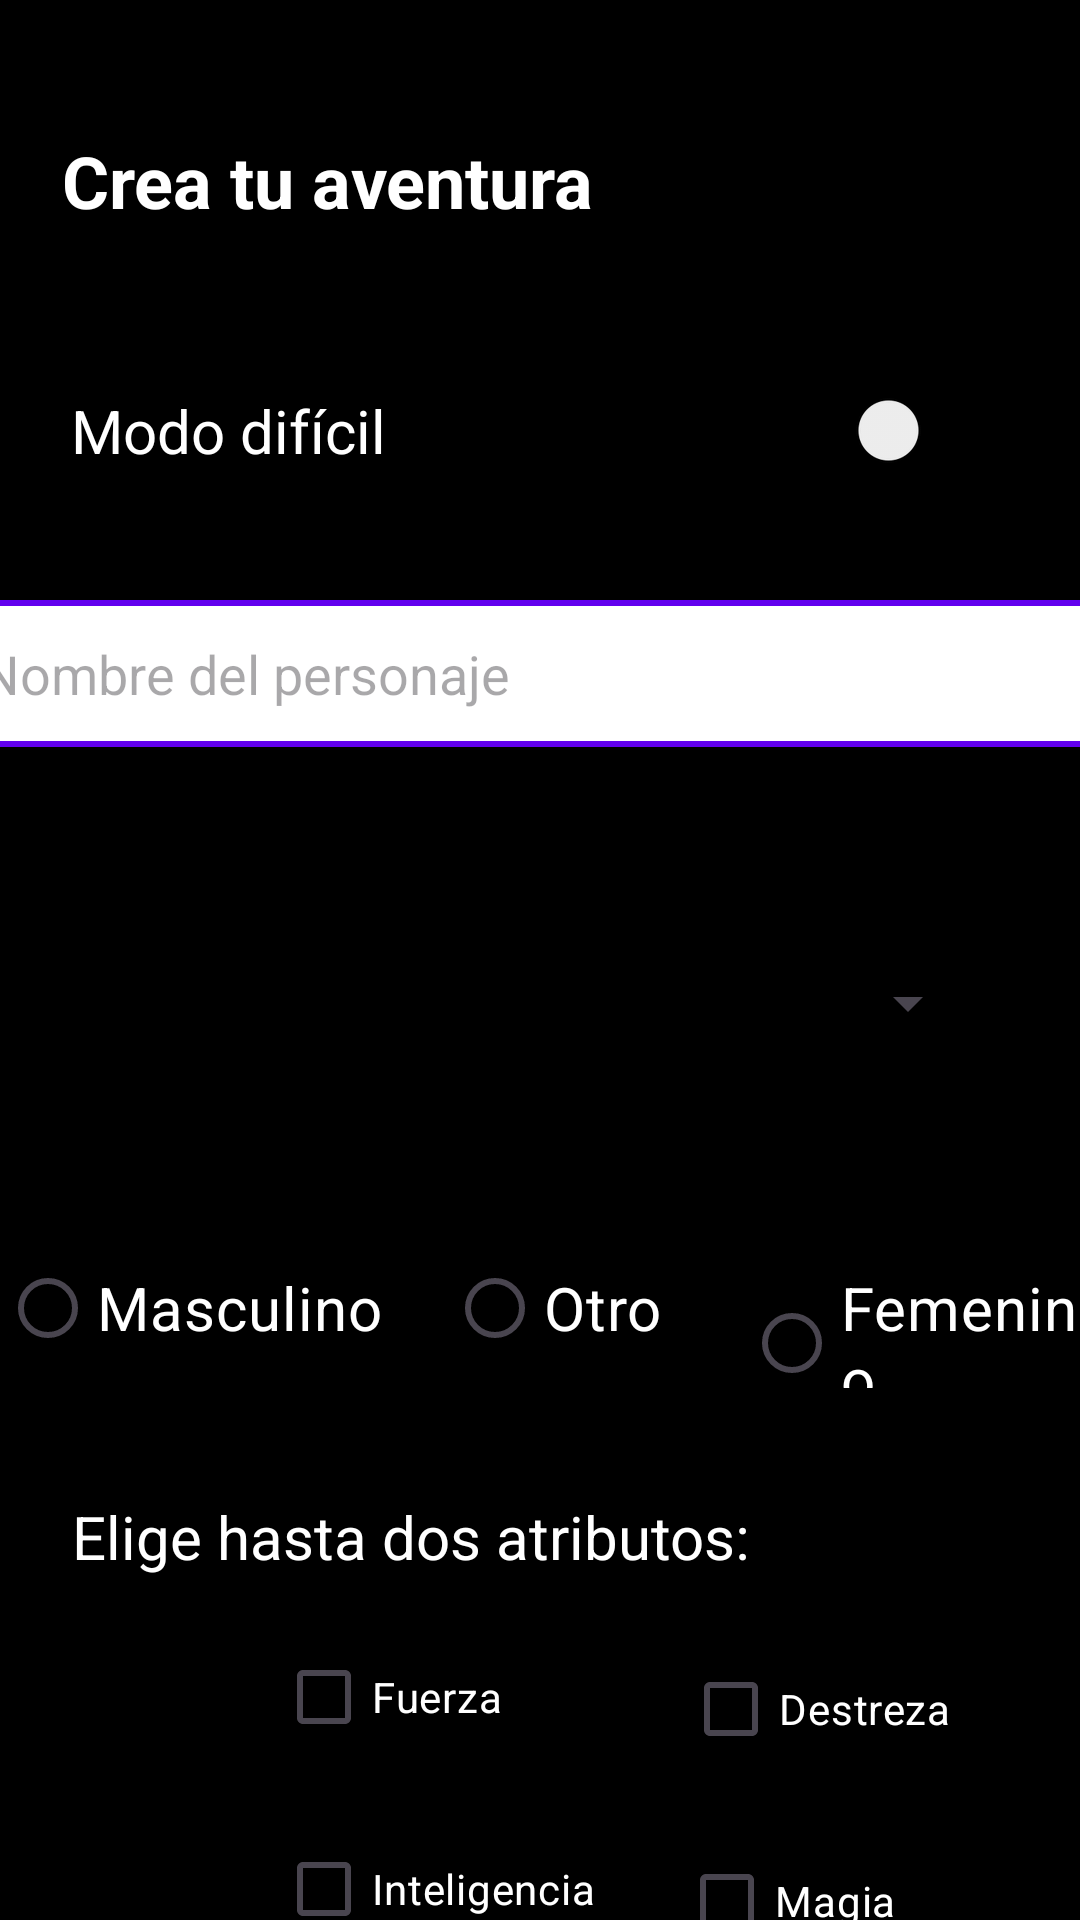

The Android layout XML behind this screen, and the referenced resources:
<!-- AndroidManifest.xml: application theme Theme.EligeTuPropiaAventuraApp -->
<!-- res/layout/activity_form2.xml -->
<?xml version="1.0" encoding="utf-8"?>
<androidx.constraintlayout.widget.ConstraintLayout xmlns:android="http://schemas.android.com/apk/res/android"
    xmlns:app="http://schemas.android.com/apk/res-auto"
    xmlns:tools="http://schemas.android.com/tools"
    android:id="@+id/form"
    android:layout_width="match_parent"
    android:layout_height="match_parent"
    android:layout_margin="0dp"
    android:background="#FFF"
    android:padding="0dp"
    android:visibility="visible"
    tools:context=".FormActivity"
    app:srcCompat="@drawable/fondo_form">

    

    

    <ImageView
        android:id="@+id/imageView"
        android:layout_width="match_parent"
        android:layout_height="match_parent"
        android:background="#000"
        android:contentDescription="@string/imagen_de_fondo"
        android:scaleType="fitXY"
        android:visibility="visible"
        app:layout_constraintBottom_toBottomOf="parent"
        app:layout_constraintEnd_toEndOf="parent"
        app:layout_constraintHorizontal_bias="1.0"
        app:layout_constraintStart_toStartOf="parent"
        app:layout_constraintTop_toTopOf="parent"
        app:layout_constraintVertical_bias="0.0"
        app:srcCompat="@drawable/fondo_form"
        tools:visibility="visible" />

    <TextView
        android:id="@+id/tituloForm"
        android:layout_width="317dp"
        android:layout_height="27dp"
        android:layout_marginTop="44dp"
        android:text="@string/crea_tu_aventura"
        android:textColor="#FFF"
        android:textSize="24sp"
        android:textStyle="bold"
        android:visibility="visible"
        app:layout_constraintBottom_toTopOf="@+id/dificultad"
        app:layout_constraintEnd_toEndOf="parent"
        app:layout_constraintHorizontal_bias="0.478"
        app:layout_constraintStart_toStartOf="parent"
        app:layout_constraintTop_toTopOf="parent"
        app:layout_constraintVertical_chainStyle="spread" />

    <Switch
        android:id="@+id/dificultad"
        android:layout_width="313dp"
        android:layout_height="49dp"
        android:layout_marginTop="48dp"
        android:text="@string/modo_dif_cil"
        android:textColor="#FFF"
        android:textSize="20sp"
        android:visibility="visible"
        app:layout_constraintEnd_toEndOf="parent"
        app:layout_constraintStart_toStartOf="parent"
        app:layout_constraintBottom_toTopOf="@+id/nombreForm"
        app:layout_constraintTop_toBottomOf="@id/tituloForm" />

    

    
    <EditText
        android:id="@+id/nombreForm"
        android:layout_width="379dp"
        android:layout_height="49dp"
        android:layout_marginTop="32dp"
        android:background="@drawable/edittext_background"
        android:hint="@string/nombre_del_personaje"
        android:inputType="textLongMessage"
        android:paddingLeft="3dp"
        android:paddingRight="3dp"
        app:layout_constraintEnd_toEndOf="parent"
        app:layout_constraintHorizontal_bias="0.51"
        app:layout_constraintStart_toStartOf="parent"
        app:layout_constraintTop_toBottomOf="@id/dificultad" />

    

    <Spinner
        android:id="@+id/tipoFiccion"
        android:layout_width="310dp"
        android:layout_height="67dp"
        android:layout_marginTop="52dp"
        app:layout_constraintEnd_toEndOf="parent"
        app:layout_constraintHorizontal_bias="0.33"
        app:layout_constraintStart_toStartOf="parent"
        app:layout_constraintTop_toBottomOf="@id/nombreForm"
        android:textColor="@color/white"
        />

    
    <RadioGroup
        android:id="@+id/generoForm"
        android:layout_width="0dp"
        android:layout_height="wrap_content"
        android:layout_marginTop="44dp"
        android:orientation="horizontal"
        app:layout_constraintEnd_toEndOf="parent"
        app:layout_constraintHorizontal_bias="0.0"
        app:layout_constraintStart_toStartOf="parent"
        app:layout_constraintTop_toBottomOf="@id/tipoFiccion"
        app:layout_constraintVertical_chainStyle="spread">

        <RadioButton
            android:id="@+id/masculino"
            android:layout_width="149dp"
            android:layout_height="wrap_content"
            android:text="@string/masculino"
            android:textColor="@color/white"
            android:textSize="20sp" />

        <RadioButton
            android:id="@+id/otro"
            android:layout_width="99dp"
            android:layout_height="wrap_content"
            android:text="@string/otro"
            android:textColor="@color/white"
            android:textSize="20sp" />

        <RadioButton
            android:id="@+id/femenino"
            android:layout_width="wrap_content"
            android:layout_height="wrap_content"
            android:text="@string/femenino"
            android:textColor="@color/white"
            android:textSize="20sp" />
    </RadioGroup>

    <TextView
        android:id="@+id/atributosLabel"
        android:layout_width="wrap_content"
        android:layout_height="wrap_content"
        android:layout_marginStart="24dp"
        android:layout_marginTop="36dp"
        android:text="@string/elige_hasta_dos_atributos"
        android:textColor="@color/white"
        android:textSize="20sp"
        app:layout_constraintStart_toStartOf="parent"
        app:layout_constraintTop_toBottomOf="@id/generoForm"
        />

    <CheckBox
        android:id="@+id/checkboxDestreza"
        android:layout_width="wrap_content"
        android:layout_height="wrap_content"
        android:layout_marginStart="60dp"
        android:layout_marginTop="20dp"
        android:text="@string/destreza"
        android:textColor="@color/white"
        app:layout_constraintStart_toEndOf="@id/checkboxFuerza"
        app:layout_constraintTop_toBottomOf="@id/atributosLabel"
        app:layout_constraintVertical_chainStyle="spread"/>

    <CheckBox
        android:id="@+id/checkboxFuerza"
        android:layout_width="wrap_content"
        android:layout_height="wrap_content"
        android:layout_marginStart="92dp"
        android:layout_marginTop="16dp"
        android:text="@string/fuerza"
        android:textColor="@color/white"
        app:layout_constraintStart_toStartOf="parent"
        app:layout_constraintTop_toBottomOf="@id/atributosLabel" />

    
    <CheckBox
        android:id="@+id/checkboxMagia"
        android:layout_width="wrap_content"
        android:layout_height="wrap_content"
        android:layout_marginStart="28dp"
        android:layout_marginTop="16dp"
        android:text="@string/magia"
        android:textColor="@color/white"
        app:layout_constraintStart_toEndOf="@id/checkboxInteligencia"
        app:layout_constraintTop_toBottomOf="@id/checkboxDestreza" />

    <CheckBox
        android:id="@+id/checkboxInteligencia"
        android:layout_width="wrap_content"
        android:layout_height="wrap_content"
        android:layout_marginStart="92dp"
        android:layout_marginTop="16dp"
        android:text="@string/inteligencia"
        android:textColor="@color/white"
        app:layout_constraintStart_toStartOf="parent"
        app:layout_constraintTop_toBottomOf="@id/checkboxFuerza" />


    <Button
        android:id="@+id/startButton"
        android:layout_width="348dp"
        android:layout_height="49dp"
        android:layout_marginTop="28dp"
        android:backgroundTint="@color/purple_500"
        android:text="@string/comenzar_aventura"
        android:textColor="@color/white"
        app:layout_constraintEnd_toEndOf="parent"
        app:layout_constraintHorizontal_bias="0.492"
        app:layout_constraintStart_toStartOf="parent"
        app:layout_constraintTop_toBottomOf="@id/checkboxInteligencia" />

    

    <ProgressBar
        android:id="@+id/loadingProgress"
        android:layout_width="wrap_content"
        android:layout_height="wrap_content"
        android:layout_marginTop="24dp"
        android:visibility="gone"
        app:layout_constraintEnd_toEndOf="parent"
        app:layout_constraintStart_toStartOf="parent"
        app:layout_constraintTop_toBottomOf="@id/startButton" />

</androidx.constraintlayout.widget.ConstraintLayout>
<!-- resources referenced by this layout -->
<resources>
  <color name="purple_500">#FF6200EE</color>
  <color name="white">#FFFFFFFF</color>
  <!-- drawable edittext_background (drawable) -->
  <?xml version="1.0" encoding="utf-8"?>
  <shape xmlns:android="http://schemas.android.com/apk/res/android"
      android:shape="rectangle">
  
      <solid android:color="@color/white" />
      <stroke
          android:width="2dp"
          android:color="#6200EE" />
      <corners android:radius="8dp" />
  </shape>
  <string name="comenzar_aventura">Start Adventure</string>
  <string name="crea_tu_aventura">Create Your Adventure</string>
  <string name="destreza">Dexterity</string>
  <string name="elige_hasta_dos_atributos">Choose up to two attributes:</string>
  <string name="femenino">Female</string>
  <string name="fuerza">Strength</string>
  <string name="imagen_de_fondo">Background image</string>
  <string name="inteligencia">Intelligence</string>
  <string name="magia">Magic</string>
  <string name="masculino">Male</string>
  <string name="modo_dif_cil">Hard Mode</string>
  <string name="nombre_del_personaje">Character\'s name</string>
  <string name="otro">Other</string>
  <style name="Theme.EligeTuPropiaAventuraApp" parent="Base.Theme.EligeTuPropiaAventuraApp" />
  <style name="Base.Theme.EligeTuPropiaAventuraApp" parent="Theme.Material3.DayNight.NoActionBar">
          
          
  
          Pobla el fondo de todas las ventanas de app con el mismo fondo
  
  
  
      </style>
</resources>
